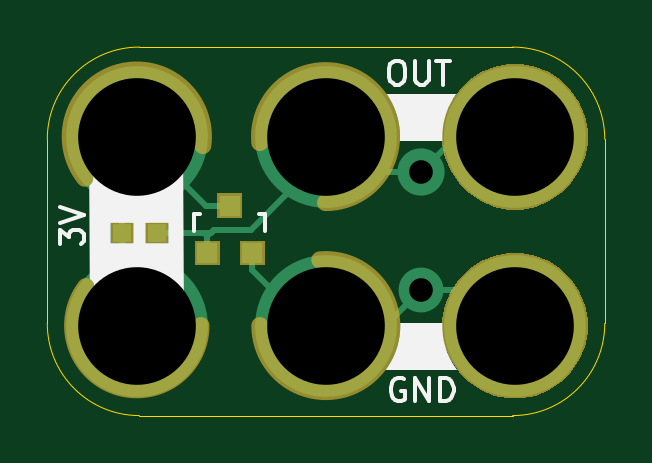
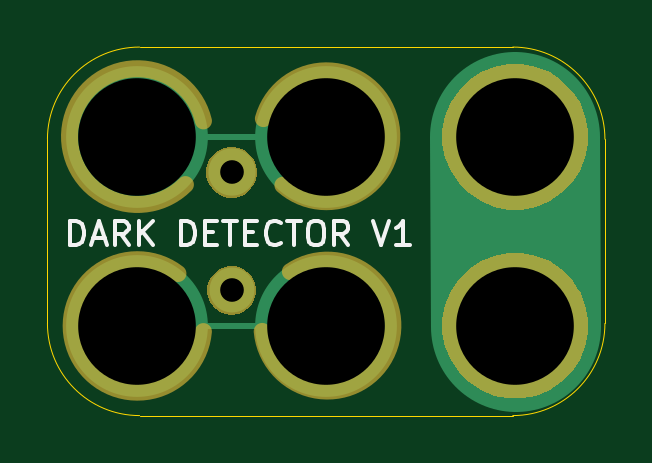
Circuit board: 9 layer files. Board 23.6 x 15.6 mm.
- bottom_copper: 2x3-Dark-Detector-B.Cu.gbl (1297 bytes)
- bottom_mask: 2x3-Dark-Detector-B.Mask.gbs (4978 bytes)
- bottom_silk: 2x3-Dark-Detector-B.SilkS.gbo (4128 bytes)
- outline: 2x3-Dark-Detector-Edge.Cuts.gko (993 bytes)
- top_copper: 2x3-Dark-Detector-F.Cu.gtl (2469 bytes)
- top_mask: 2x3-Dark-Detector-F.Mask.gts (3805 bytes)
- paste: 2x3-Dark-Detector-F.Paste.gtp (696 bytes)
- top_silk: 2x3-Dark-Detector-F.SilkS.gto (3768 bytes)
- drill: 2x3-Dark-Detector.xln (312 bytes)

=== bottom_copper: 2x3-Dark-Detector-B.Cu.gbl ===
%TF.GenerationSoftware,KiCad,Pcbnew,5.0.0-fee4fd1~66~ubuntu16.04.1*%
%TF.CreationDate,2018-09-13T11:14:07-07:00*%
%TF.ProjectId,2x3-Dark-Detector,3278332D4461726B2D4465746563746F,1.0*%
%TF.SameCoordinates,Original*%
%TF.FileFunction,Copper,L2,Bot,Signal*%
%TF.FilePolarity,Positive*%
%FSLAX46Y46*%
G04 Gerber Fmt 4.6, Leading zero omitted, Abs format (unit mm)*
G04 Created by KiCad (PCBNEW 5.0.0-fee4fd1~66~ubuntu16.04.1) date Thu Sep 13 11:14:07 2018*
%MOMM*%
%LPD*%
G01*
G04 APERTURE LIST*
%ADD10C,7.200000*%
%ADD11C,2.000000*%
%ADD12C,1.900000*%
%ADD13C,6.000000*%
%ADD14C,0.254000*%
%ADD15C,0.350000*%
G04 APERTURE END LIST*
D10*
X87613921Y-36636121D02*
X87640321Y-28585321D01*
D11*
X99640321Y-30085321D03*
D12*
X99640321Y-35085321D03*
D13*
X87640321Y-36585321D03*
X87640321Y-28585321D03*
X103640321Y-28585321D03*
X103640321Y-36585321D03*
X95640321Y-28585321D03*
X95640321Y-36585321D03*
D14*
X99882961Y-36585321D02*
X103640321Y-36585321D01*
X95640321Y-36585321D02*
X99882961Y-36585321D01*
X101140321Y-28585321D02*
X95640321Y-28585321D01*
X103640321Y-28585321D02*
X101140321Y-28585321D01*
D15*
X99640321Y-30085321D03*
X99640321Y-35085321D03*
X87640321Y-36585321D03*
X87640321Y-28585321D03*
X103640321Y-28585321D03*
X103640321Y-36585321D03*
X95640321Y-28585321D03*
X95640321Y-36585321D03*
M02*

=== bottom_mask: 2x3-Dark-Detector-B.Mask.gbs ===
%TF.GenerationSoftware,KiCad,Pcbnew,5.0.0-fee4fd1~66~ubuntu16.04.1*%
%TF.CreationDate,2018-09-13T11:14:07-07:00*%
%TF.ProjectId,2x3-Dark-Detector,3278332D4461726B2D4465746563746F,1.0*%
%TF.SameCoordinates,Original*%
%TF.FileFunction,Soldermask,Bot*%
%TF.FilePolarity,Negative*%
%FSLAX46Y46*%
G04 Gerber Fmt 4.6, Leading zero omitted, Abs format (unit mm)*
G04 Created by KiCad (PCBNEW 5.0.0-fee4fd1~66~ubuntu16.04.1) date Thu Sep 13 11:14:07 2018*
%MOMM*%
%LPD*%
G01*
G04 APERTURE LIST*
%ADD10C,0.700000*%
%ADD11C,0.350000*%
G04 APERTURE END LIST*
D10*
X98348479Y-36823150D02*
G75*
G02X97155000Y-34290000I-2760462J247150D01*
G01*
X97471200Y-30631051D02*
G75*
G02X98298000Y-27813000I-1840200J2070219D01*
G01*
X101916972Y-34371467D02*
G75*
G02X100838000Y-36830000I1715028J-2218701D01*
G01*
X100836464Y-27909399D02*
G75*
G02X101600000Y-30607000I2795536J-665601D01*
G01*
D11*
G36*
X88537617Y-33627338D02*
X89097446Y-33859227D01*
X89097448Y-33859228D01*
X89601284Y-34195881D01*
X90029761Y-34624358D01*
X90270234Y-34984250D01*
X90366415Y-35128196D01*
X90598304Y-35688025D01*
X90716521Y-36282342D01*
X90716521Y-36888300D01*
X90598304Y-37482617D01*
X90366415Y-38042446D01*
X90366414Y-38042448D01*
X90029761Y-38546284D01*
X89601284Y-38974761D01*
X89097448Y-39311414D01*
X89097447Y-39311415D01*
X89097446Y-39311415D01*
X88537617Y-39543304D01*
X87943300Y-39661521D01*
X87337342Y-39661521D01*
X86743025Y-39543304D01*
X86183196Y-39311415D01*
X86183195Y-39311415D01*
X86183194Y-39311414D01*
X85679358Y-38974761D01*
X85250881Y-38546284D01*
X84914228Y-38042448D01*
X84914227Y-38042446D01*
X84682338Y-37482617D01*
X84564121Y-36888300D01*
X84564121Y-36282342D01*
X84682338Y-35688025D01*
X84914227Y-35128196D01*
X85010409Y-34984250D01*
X85250881Y-34624358D01*
X85679358Y-34195881D01*
X86183194Y-33859228D01*
X86183196Y-33859227D01*
X86743025Y-33627338D01*
X87337342Y-33509121D01*
X87943300Y-33509121D01*
X88537617Y-33627338D01*
X88537617Y-33627338D01*
G37*
G36*
X99807479Y-34072267D02*
X99939654Y-34098558D01*
X100126407Y-34175913D01*
X100294486Y-34288221D01*
X100437421Y-34431156D01*
X100549729Y-34599235D01*
X100627084Y-34785988D01*
X100666521Y-34984250D01*
X100666521Y-35186392D01*
X100627084Y-35384654D01*
X100549729Y-35571407D01*
X100437421Y-35739486D01*
X100294486Y-35882421D01*
X100126407Y-35994729D01*
X99939654Y-36072084D01*
X99807479Y-36098375D01*
X99741393Y-36111521D01*
X99539249Y-36111521D01*
X99473163Y-36098375D01*
X99340988Y-36072084D01*
X99154235Y-35994729D01*
X98986156Y-35882421D01*
X98843221Y-35739486D01*
X98730913Y-35571407D01*
X98653558Y-35384654D01*
X98614121Y-35186392D01*
X98614121Y-34984250D01*
X98653558Y-34785988D01*
X98730913Y-34599235D01*
X98843221Y-34431156D01*
X98986156Y-34288221D01*
X99154235Y-34175913D01*
X99340988Y-34098558D01*
X99473163Y-34072267D01*
X99539249Y-34059121D01*
X99741393Y-34059121D01*
X99807479Y-34072267D01*
X99807479Y-34072267D01*
G37*
G36*
X88537617Y-25627338D02*
X89097446Y-25859227D01*
X89097448Y-25859228D01*
X89601284Y-26195881D01*
X90029760Y-26624357D01*
X90366415Y-27128196D01*
X90598304Y-27688025D01*
X90716521Y-28282342D01*
X90716521Y-28888300D01*
X90598304Y-29482617D01*
X90366415Y-30042446D01*
X90366414Y-30042448D01*
X90029761Y-30546284D01*
X89601284Y-30974761D01*
X89097448Y-31311414D01*
X89097447Y-31311415D01*
X89097446Y-31311415D01*
X88537617Y-31543304D01*
X87943300Y-31661521D01*
X87337342Y-31661521D01*
X86743025Y-31543304D01*
X86183196Y-31311415D01*
X86183195Y-31311415D01*
X86183194Y-31311414D01*
X85679358Y-30974761D01*
X85250881Y-30546284D01*
X84914228Y-30042448D01*
X84914227Y-30042446D01*
X84682338Y-29482617D01*
X84564121Y-28888300D01*
X84564121Y-28282342D01*
X84682338Y-27688025D01*
X84914227Y-27128196D01*
X85250882Y-26624357D01*
X85679358Y-26195881D01*
X86183194Y-25859228D01*
X86183196Y-25859227D01*
X86743025Y-25627338D01*
X87337342Y-25509121D01*
X87943300Y-25509121D01*
X88537617Y-25627338D01*
X88537617Y-25627338D01*
G37*
G36*
X99954239Y-29050479D02*
X100150091Y-29131604D01*
X100150093Y-29131605D01*
X100238226Y-29190494D01*
X100326360Y-29249383D01*
X100476259Y-29399282D01*
X100594038Y-29575551D01*
X100675163Y-29771403D01*
X100716521Y-29979325D01*
X100716521Y-30191317D01*
X100675163Y-30399239D01*
X100594038Y-30595091D01*
X100476259Y-30771360D01*
X100326360Y-30921259D01*
X100246290Y-30974760D01*
X100150093Y-31039037D01*
X100150092Y-31039038D01*
X100150091Y-31039038D01*
X99954239Y-31120163D01*
X99746317Y-31161521D01*
X99534325Y-31161521D01*
X99326403Y-31120163D01*
X99130551Y-31039038D01*
X99130550Y-31039038D01*
X99130549Y-31039037D01*
X99034352Y-30974760D01*
X98954282Y-30921259D01*
X98804383Y-30771360D01*
X98686604Y-30595091D01*
X98605479Y-30399239D01*
X98564121Y-30191317D01*
X98564121Y-29979325D01*
X98605479Y-29771403D01*
X98686604Y-29575551D01*
X98804383Y-29399282D01*
X98954282Y-29249383D01*
X99042417Y-29190493D01*
X99130549Y-29131605D01*
X99130551Y-29131604D01*
X99326403Y-29050479D01*
X99534325Y-29009121D01*
X99746317Y-29009121D01*
X99954239Y-29050479D01*
X99954239Y-29050479D01*
G37*
M02*

=== bottom_silk: 2x3-Dark-Detector-B.SilkS.gbo ===
%TF.GenerationSoftware,KiCad,Pcbnew,5.0.0-fee4fd1~66~ubuntu16.04.1*%
%TF.CreationDate,2018-09-13T11:14:07-07:00*%
%TF.ProjectId,2x3-Dark-Detector,3278332D4461726B2D4465746563746F,1.0*%
%TF.SameCoordinates,Original*%
%TF.FileFunction,Legend,Bot*%
%TF.FilePolarity,Positive*%
%FSLAX46Y46*%
G04 Gerber Fmt 4.6, Leading zero omitted, Abs format (unit mm)*
G04 Created by KiCad (PCBNEW 5.0.0-fee4fd1~66~ubuntu16.04.1) date Thu Sep 13 11:14:07 2018*
%MOMM*%
%LPD*%
G01*
G04 APERTURE LIST*
%ADD10C,0.152400*%
%ADD11C,0.700000*%
%ADD12C,2.152400*%
%ADD13C,2.052400*%
%ADD14C,6.152400*%
G04 APERTURE END LIST*
D10*
X106474380Y-33162119D02*
X106474380Y-32146119D01*
X106232476Y-32146119D01*
X106087333Y-32194500D01*
X105990571Y-32291261D01*
X105942190Y-32388023D01*
X105893809Y-32581547D01*
X105893809Y-32726690D01*
X105942190Y-32920214D01*
X105990571Y-33016976D01*
X106087333Y-33113738D01*
X106232476Y-33162119D01*
X106474380Y-33162119D01*
X105506761Y-32871833D02*
X105022952Y-32871833D01*
X105603523Y-33162119D02*
X105264857Y-32146119D01*
X104926190Y-33162119D01*
X104006952Y-33162119D02*
X104345619Y-32678309D01*
X104587523Y-33162119D02*
X104587523Y-32146119D01*
X104200476Y-32146119D01*
X104103714Y-32194500D01*
X104055333Y-32242880D01*
X104006952Y-32339642D01*
X104006952Y-32484785D01*
X104055333Y-32581547D01*
X104103714Y-32629928D01*
X104200476Y-32678309D01*
X104587523Y-32678309D01*
X103571523Y-33162119D02*
X103571523Y-32146119D01*
X102990952Y-33162119D02*
X103426380Y-32581547D01*
X102990952Y-32146119D02*
X103571523Y-32726690D01*
X101781428Y-33162119D02*
X101781428Y-32146119D01*
X101539523Y-32146119D01*
X101394380Y-32194500D01*
X101297619Y-32291261D01*
X101249238Y-32388023D01*
X101200857Y-32581547D01*
X101200857Y-32726690D01*
X101249238Y-32920214D01*
X101297619Y-33016976D01*
X101394380Y-33113738D01*
X101539523Y-33162119D01*
X101781428Y-33162119D01*
X100765428Y-32629928D02*
X100426761Y-32629928D01*
X100281619Y-33162119D02*
X100765428Y-33162119D01*
X100765428Y-32146119D01*
X100281619Y-32146119D01*
X99991333Y-32146119D02*
X99410761Y-32146119D01*
X99701047Y-33162119D02*
X99701047Y-32146119D01*
X99072095Y-32629928D02*
X98733428Y-32629928D01*
X98588285Y-33162119D02*
X99072095Y-33162119D01*
X99072095Y-32146119D01*
X98588285Y-32146119D01*
X97572285Y-33065357D02*
X97620666Y-33113738D01*
X97765809Y-33162119D01*
X97862571Y-33162119D01*
X98007714Y-33113738D01*
X98104476Y-33016976D01*
X98152857Y-32920214D01*
X98201238Y-32726690D01*
X98201238Y-32581547D01*
X98152857Y-32388023D01*
X98104476Y-32291261D01*
X98007714Y-32194500D01*
X97862571Y-32146119D01*
X97765809Y-32146119D01*
X97620666Y-32194500D01*
X97572285Y-32242880D01*
X97282000Y-32146119D02*
X96701428Y-32146119D01*
X96991714Y-33162119D02*
X96991714Y-32146119D01*
X96169238Y-32146119D02*
X95975714Y-32146119D01*
X95878952Y-32194500D01*
X95782190Y-32291261D01*
X95733809Y-32484785D01*
X95733809Y-32823452D01*
X95782190Y-33016976D01*
X95878952Y-33113738D01*
X95975714Y-33162119D01*
X96169238Y-33162119D01*
X96266000Y-33113738D01*
X96362761Y-33016976D01*
X96411142Y-32823452D01*
X96411142Y-32484785D01*
X96362761Y-32291261D01*
X96266000Y-32194500D01*
X96169238Y-32146119D01*
X94717809Y-33162119D02*
X95056476Y-32678309D01*
X95298380Y-33162119D02*
X95298380Y-32146119D01*
X94911333Y-32146119D01*
X94814571Y-32194500D01*
X94766190Y-32242880D01*
X94717809Y-32339642D01*
X94717809Y-32484785D01*
X94766190Y-32581547D01*
X94814571Y-32629928D01*
X94911333Y-32678309D01*
X95298380Y-32678309D01*
X93653428Y-32146119D02*
X93314761Y-33162119D01*
X92976095Y-32146119D01*
X92105238Y-33162119D02*
X92685809Y-33162119D01*
X92395523Y-33162119D02*
X92395523Y-32146119D01*
X92492285Y-32291261D01*
X92589047Y-32388023D01*
X92685809Y-32436404D01*
%LPC*%
D11*
X98348479Y-36823150D02*
G75*
G02X97155000Y-34290000I-2760462J247150D01*
G01*
X97471200Y-30631051D02*
G75*
G02X98298000Y-27813000I-1840200J2070219D01*
G01*
X101916972Y-34371467D02*
G75*
G02X100838000Y-36830000I1715028J-2218701D01*
G01*
X100836464Y-27909399D02*
G75*
G02X101600000Y-30607000I2795536J-665601D01*
G01*
D12*
X99640321Y-30085321D03*
D13*
X99640321Y-35085321D03*
D14*
X87640321Y-36585321D03*
X87640321Y-28585321D03*
M02*

=== outline: 2x3-Dark-Detector-Edge.Cuts.gko ===
%TF.GenerationSoftware,KiCad,Pcbnew,5.0.0-fee4fd1~66~ubuntu16.04.1*%
%TF.CreationDate,2018-09-13T11:14:07-07:00*%
%TF.ProjectId,2x3-Dark-Detector,3278332D4461726B2D4465746563746F,1.0*%
%TF.SameCoordinates,Original*%
%TF.FileFunction,Profile,NP*%
%FSLAX46Y46*%
G04 Gerber Fmt 4.6, Leading zero omitted, Abs format (unit mm)*
G04 Created by KiCad (PCBNEW 5.0.0-fee4fd1~66~ubuntu16.04.1) date Thu Sep 13 11:14:07 2018*
%MOMM*%
%LPD*%
G01*
G04 APERTURE LIST*
%ADD10C,0.040640*%
G04 APERTURE END LIST*
D10*
X103540321Y-24785321D02*
X87740321Y-24785321D01*
X103540321Y-40385321D02*
X87740321Y-40385321D01*
X107440321Y-36485321D02*
X107440321Y-28685321D01*
X83840321Y-36485321D02*
X83840321Y-28685321D01*
X107440321Y-28685321D02*
G75*
G03X103540321Y-24785321I-3900000J0D01*
G01*
X103540321Y-40385321D02*
G75*
G03X107440321Y-36485321I0J3900000D01*
G01*
X83840321Y-36485321D02*
G75*
G03X87740321Y-40385321I3900000J0D01*
G01*
X87740321Y-24785321D02*
G75*
G03X83840321Y-28685321I0J-3900000D01*
G01*
M02*

=== top_copper: 2x3-Dark-Detector-F.Cu.gtl ===
%TF.GenerationSoftware,KiCad,Pcbnew,5.0.0-fee4fd1~66~ubuntu16.04.1*%
%TF.CreationDate,2018-09-13T11:14:07-07:00*%
%TF.ProjectId,2x3-Dark-Detector,3278332D4461726B2D4465746563746F,1.0*%
%TF.SameCoordinates,Original*%
%TF.FileFunction,Copper,L1,Top,Signal*%
%TF.FilePolarity,Positive*%
%FSLAX46Y46*%
G04 Gerber Fmt 4.6, Leading zero omitted, Abs format (unit mm)*
G04 Created by KiCad (PCBNEW 5.0.0-fee4fd1~66~ubuntu16.04.1) date Thu Sep 13 11:14:07 2018*
%MOMM*%
%LPD*%
G01*
G04 APERTURE LIST*
%ADD10C,2.000000*%
%ADD11C,1.900000*%
%ADD12C,6.000000*%
%ADD13R,0.900000X0.900000*%
%ADD14R,0.800000X0.750000*%
%ADD15C,0.254000*%
%ADD16C,0.350000*%
G04 APERTURE END LIST*
D10*
X99640321Y-30085321D03*
D11*
X99640321Y-35085321D03*
D12*
X87640321Y-36585321D03*
X87640321Y-28585321D03*
X103640321Y-28585321D03*
X103640321Y-36585321D03*
X95640321Y-28585321D03*
X95640321Y-36585321D03*
D13*
X90617000Y-33500760D03*
X92517000Y-33500760D03*
X91567000Y-31501780D03*
D14*
X86995000Y-32639000D03*
X88495000Y-32639000D03*
D15*
X94897561Y-36585321D02*
X95640321Y-36585321D01*
X92517000Y-34204760D02*
X94897561Y-36585321D01*
X92517000Y-33500760D02*
X92517000Y-34204760D01*
X98140321Y-36585321D02*
X99640321Y-35085321D01*
X95640321Y-36585321D02*
X98140321Y-36585321D01*
X102140321Y-35085321D02*
X103640321Y-36585321D01*
X99640321Y-35085321D02*
X102140321Y-35085321D01*
X101140321Y-28585321D02*
X99640321Y-30085321D01*
X103640321Y-28585321D02*
X101140321Y-28585321D01*
X97140321Y-30085321D02*
X95640321Y-28585321D01*
X99640321Y-30085321D02*
X97140321Y-30085321D01*
X90617000Y-32796760D02*
X90617000Y-33500760D01*
X90459240Y-32639000D02*
X90617000Y-32796760D01*
X95640321Y-29327679D02*
X95640321Y-28585321D01*
X92456000Y-32512000D02*
X95640321Y-29327679D01*
X90901760Y-32512000D02*
X92456000Y-32512000D01*
X90617000Y-32796760D02*
X90901760Y-32512000D01*
X90774760Y-32639000D02*
X90901760Y-32512000D01*
X90459240Y-32639000D02*
X90774760Y-32639000D01*
X88495000Y-32639000D02*
X90459240Y-32639000D01*
X90556780Y-31501780D02*
X87640321Y-28585321D01*
X91567000Y-31501780D02*
X90556780Y-31501780D01*
X86995000Y-29230642D02*
X87640321Y-28585321D01*
X86995000Y-32639000D02*
X86995000Y-29230642D01*
X86995000Y-35940000D02*
X87640321Y-36585321D01*
X86995000Y-32639000D02*
X86995000Y-35940000D01*
D16*
X99640321Y-30085321D03*
X99640321Y-35085321D03*
X87640321Y-36585321D03*
X87640321Y-28585321D03*
X103640321Y-28585321D03*
X103640321Y-36585321D03*
X95640321Y-28585321D03*
X95640321Y-36585321D03*
M02*

=== top_mask: 2x3-Dark-Detector-F.Mask.gts ===
%TF.GenerationSoftware,KiCad,Pcbnew,5.0.0-fee4fd1~66~ubuntu16.04.1*%
%TF.CreationDate,2018-09-13T11:14:07-07:00*%
%TF.ProjectId,2x3-Dark-Detector,3278332D4461726B2D4465746563746F,1.0*%
%TF.SameCoordinates,Original*%
%TF.FileFunction,Soldermask,Top*%
%TF.FilePolarity,Negative*%
%FSLAX46Y46*%
G04 Gerber Fmt 4.6, Leading zero omitted, Abs format (unit mm)*
G04 Created by KiCad (PCBNEW 5.0.0-fee4fd1~66~ubuntu16.04.1) date Thu Sep 13 11:14:07 2018*
%MOMM*%
%LPD*%
G01*
G04 APERTURE LIST*
%ADD10C,0.700000*%
%ADD11C,0.350000*%
G04 APERTURE END LIST*
D10*
X90347919Y-36576000D02*
G75*
G02X85471000Y-34925000I-2717919J0D01*
G01*
X85428061Y-30336551D02*
G75*
G02X90424000Y-28956000I2201939J1761551D01*
G01*
X92837000Y-28829000D02*
G75*
G02X95619501Y-31369773I2782501J253227D01*
G01*
X95377773Y-33793499D02*
G75*
G02X92837000Y-36576000I253227J-2782501D01*
G01*
D11*
G36*
X104537617Y-33627338D02*
X105097446Y-33859227D01*
X105097448Y-33859228D01*
X105348476Y-34026960D01*
X105601285Y-34195882D01*
X106029760Y-34624357D01*
X106366415Y-35128196D01*
X106598304Y-35688025D01*
X106716521Y-36282342D01*
X106716521Y-36888300D01*
X106598304Y-37482617D01*
X106366415Y-38042446D01*
X106366414Y-38042448D01*
X106029761Y-38546284D01*
X105601284Y-38974761D01*
X105097448Y-39311414D01*
X105097447Y-39311415D01*
X105097446Y-39311415D01*
X104537617Y-39543304D01*
X103943300Y-39661521D01*
X103337342Y-39661521D01*
X102743025Y-39543304D01*
X102183196Y-39311415D01*
X102183195Y-39311415D01*
X102183194Y-39311414D01*
X101679358Y-38974761D01*
X101250881Y-38546284D01*
X100914228Y-38042448D01*
X100914227Y-38042446D01*
X100682338Y-37482617D01*
X100564121Y-36888300D01*
X100564121Y-36282342D01*
X100682338Y-35688025D01*
X100914227Y-35128196D01*
X101250882Y-34624357D01*
X101679357Y-34195882D01*
X101932166Y-34026960D01*
X102183194Y-33859228D01*
X102183196Y-33859227D01*
X102743025Y-33627338D01*
X103337342Y-33509121D01*
X103943300Y-33509121D01*
X104537617Y-33627338D01*
X104537617Y-33627338D01*
G37*
G36*
X93043200Y-34026960D02*
X91990800Y-34026960D01*
X91990800Y-32974560D01*
X93043200Y-32974560D01*
X93043200Y-34026960D01*
X93043200Y-34026960D01*
G37*
G36*
X91143200Y-34026960D02*
X90090800Y-34026960D01*
X90090800Y-32974560D01*
X91143200Y-32974560D01*
X91143200Y-34026960D01*
X91143200Y-34026960D01*
G37*
G36*
X88971200Y-33090200D02*
X88018800Y-33090200D01*
X88018800Y-32187800D01*
X88971200Y-32187800D01*
X88971200Y-33090200D01*
X88971200Y-33090200D01*
G37*
G36*
X87471200Y-33090200D02*
X86518800Y-33090200D01*
X86518800Y-32187800D01*
X87471200Y-32187800D01*
X87471200Y-33090200D01*
X87471200Y-33090200D01*
G37*
G36*
X92093200Y-32027980D02*
X91040800Y-32027980D01*
X91040800Y-30975580D01*
X92093200Y-30975580D01*
X92093200Y-32027980D01*
X92093200Y-32027980D01*
G37*
G36*
X104537617Y-25627338D02*
X105097446Y-25859227D01*
X105097448Y-25859228D01*
X105601284Y-26195881D01*
X106029760Y-26624357D01*
X106366415Y-27128196D01*
X106598304Y-27688025D01*
X106716521Y-28282342D01*
X106716521Y-28888300D01*
X106598304Y-29482617D01*
X106366415Y-30042446D01*
X106366414Y-30042448D01*
X106029761Y-30546284D01*
X105601284Y-30974761D01*
X105097448Y-31311414D01*
X105097447Y-31311415D01*
X105097446Y-31311415D01*
X104537617Y-31543304D01*
X103943300Y-31661521D01*
X103337342Y-31661521D01*
X102743025Y-31543304D01*
X102183196Y-31311415D01*
X102183195Y-31311415D01*
X102183194Y-31311414D01*
X101679358Y-30974761D01*
X101250881Y-30546284D01*
X100914228Y-30042448D01*
X100914227Y-30042446D01*
X100682338Y-29482617D01*
X100564121Y-28888300D01*
X100564121Y-28282342D01*
X100682338Y-27688025D01*
X100914227Y-27128196D01*
X101250882Y-26624357D01*
X101679358Y-26195881D01*
X102183194Y-25859228D01*
X102183196Y-25859227D01*
X102743025Y-25627338D01*
X103337342Y-25509121D01*
X103943300Y-25509121D01*
X104537617Y-25627338D01*
X104537617Y-25627338D01*
G37*
M02*

=== paste: 2x3-Dark-Detector-F.Paste.gtp ===
%TF.GenerationSoftware,KiCad,Pcbnew,5.0.0-fee4fd1~66~ubuntu16.04.1*%
%TF.CreationDate,2018-09-13T11:14:07-07:00*%
%TF.ProjectId,2x3-Dark-Detector,3278332D4461726B2D4465746563746F,1.0*%
%TF.SameCoordinates,Original*%
%TF.FileFunction,Paste,Top*%
%TF.FilePolarity,Positive*%
%FSLAX46Y46*%
G04 Gerber Fmt 4.6, Leading zero omitted, Abs format (unit mm)*
G04 Created by KiCad (PCBNEW 5.0.0-fee4fd1~66~ubuntu16.04.1) date Thu Sep 13 11:14:07 2018*
%MOMM*%
%LPD*%
G01*
G04 APERTURE LIST*
%ADD10R,0.747600X0.747600*%
%ADD11R,0.647600X0.597600*%
G04 APERTURE END LIST*
D10*
X90617000Y-33500760D03*
X92517000Y-33500760D03*
X91567000Y-31501780D03*
D11*
X86995000Y-32639000D03*
X88495000Y-32639000D03*
M02*

=== top_silk: 2x3-Dark-Detector-F.SilkS.gto ===
%TF.GenerationSoftware,KiCad,Pcbnew,5.0.0-fee4fd1~66~ubuntu16.04.1*%
%TF.CreationDate,2018-09-13T11:14:07-07:00*%
%TF.ProjectId,2x3-Dark-Detector,3278332D4461726B2D4465746563746F,1.0*%
%TF.SameCoordinates,Original*%
%TF.FileFunction,Legend,Top*%
%TF.FilePolarity,Positive*%
%FSLAX46Y46*%
G04 Gerber Fmt 4.6, Leading zero omitted, Abs format (unit mm)*
G04 Created by KiCad (PCBNEW 5.0.0-fee4fd1~66~ubuntu16.04.1) date Thu Sep 13 11:14:07 2018*
%MOMM*%
%LPD*%
G01*
G04 APERTURE LIST*
%ADD10C,2.000000*%
%ADD11C,4.000000*%
%ADD12C,0.150000*%
%ADD13C,0.152400*%
%ADD14C,0.700000*%
%ADD15C,6.152400*%
%ADD16R,1.052400X1.052400*%
%ADD17R,0.952400X0.902400*%
G04 APERTURE END LIST*
D10*
X95640321Y-37448921D02*
X103666721Y-37448921D01*
X95640321Y-27746121D02*
X103717521Y-27746121D01*
D11*
X87613921Y-28558921D02*
X87640321Y-36585321D01*
D12*
X92866160Y-31849760D02*
X92817900Y-31849760D01*
X90067180Y-32550800D02*
X90067180Y-31849760D01*
X90067180Y-31849760D02*
X90316100Y-31849760D01*
X92866160Y-31849760D02*
X93066820Y-31849760D01*
X93066820Y-31849760D02*
X93066820Y-32550800D01*
D13*
X86348000Y-32004000D02*
X86348000Y-33274000D01*
X89078500Y-32004000D02*
X89078500Y-33274000D01*
D12*
X86348000Y-32004000D02*
X89078500Y-32004000D01*
X89078500Y-33274000D02*
X86348000Y-33274000D01*
X98551921Y-25369701D02*
X98742397Y-25369701D01*
X98837635Y-25417321D01*
X98932873Y-25512559D01*
X98980492Y-25703035D01*
X98980492Y-26036368D01*
X98932873Y-26226844D01*
X98837635Y-26322082D01*
X98742397Y-26369701D01*
X98551921Y-26369701D01*
X98456682Y-26322082D01*
X98361444Y-26226844D01*
X98313825Y-26036368D01*
X98313825Y-25703035D01*
X98361444Y-25512559D01*
X98456682Y-25417321D01*
X98551921Y-25369701D01*
X99409063Y-25369701D02*
X99409063Y-26179225D01*
X99456682Y-26274463D01*
X99504301Y-26322082D01*
X99599540Y-26369701D01*
X99790016Y-26369701D01*
X99885254Y-26322082D01*
X99932873Y-26274463D01*
X99980492Y-26179225D01*
X99980492Y-25369701D01*
X100313825Y-25369701D02*
X100885254Y-25369701D01*
X100599540Y-26369701D02*
X100599540Y-25369701D01*
X98942416Y-38828521D02*
X98847178Y-38780901D01*
X98704321Y-38780901D01*
X98561463Y-38828521D01*
X98466225Y-38923759D01*
X98418606Y-39018997D01*
X98370987Y-39209473D01*
X98370987Y-39352330D01*
X98418606Y-39542806D01*
X98466225Y-39638044D01*
X98561463Y-39733282D01*
X98704321Y-39780901D01*
X98799559Y-39780901D01*
X98942416Y-39733282D01*
X98990035Y-39685663D01*
X98990035Y-39352330D01*
X98799559Y-39352330D01*
X99418606Y-39780901D02*
X99418606Y-38780901D01*
X99990035Y-39780901D01*
X99990035Y-38780901D01*
X100466225Y-39780901D02*
X100466225Y-38780901D01*
X100704321Y-38780901D01*
X100847178Y-38828521D01*
X100942416Y-38923759D01*
X100990035Y-39018997D01*
X101037654Y-39209473D01*
X101037654Y-39352330D01*
X100990035Y-39542806D01*
X100942416Y-39638044D01*
X100847178Y-39733282D01*
X100704321Y-39780901D01*
X100466225Y-39780901D01*
X84373901Y-33130825D02*
X84373901Y-32511778D01*
X84754854Y-32845111D01*
X84754854Y-32702254D01*
X84802473Y-32607016D01*
X84850092Y-32559397D01*
X84945330Y-32511778D01*
X85183425Y-32511778D01*
X85278663Y-32559397D01*
X85326282Y-32607016D01*
X85373901Y-32702254D01*
X85373901Y-32987968D01*
X85326282Y-33083206D01*
X85278663Y-33130825D01*
X84373901Y-32226063D02*
X85373901Y-31892730D01*
X84373901Y-31559397D01*
%LPC*%
D14*
X90347919Y-36576000D02*
G75*
G02X85471000Y-34925000I-2717919J0D01*
G01*
X85428061Y-30336551D02*
G75*
G02X90424000Y-28956000I2201939J1761551D01*
G01*
X92837000Y-28829000D02*
G75*
G02X95619501Y-31369773I2782501J253227D01*
G01*
X95377773Y-33793499D02*
G75*
G02X92837000Y-36576000I253227J-2782501D01*
G01*
D15*
X103640321Y-28585321D03*
X103640321Y-36585321D03*
D16*
X90617000Y-33500760D03*
X92517000Y-33500760D03*
X91567000Y-31501780D03*
D17*
X86995000Y-32639000D03*
X88495000Y-32639000D03*
M02*

=== drill: 2x3-Dark-Detector.xln ===
M48
;DRILL file {KiCad 5.0.0-fee4fd1~66~ubuntu16.04.1} date Thu Sep 13 11:14:07 2018
;FORMAT={-:-/ absolute / metric / decimal}
FMAT,2
METRIC,TZ
T1C1.001
T2C4.980
%
G90
G05
M71
T1
X99.64Y-30.085
X99.64Y-35.085
T2
X87.64Y-28.585
X87.64Y-36.585
X95.64Y-28.585
X95.64Y-36.585
X103.64Y-28.585
X103.64Y-36.585
T0
M30
